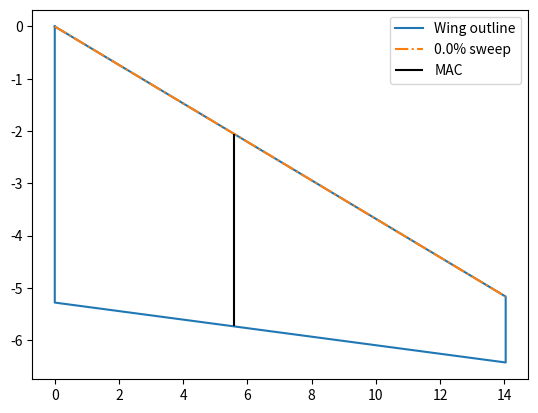

Here is the Python script that generated this plot:
import numpy as np
import matplotlib.pyplot as plt

class Coeff:
    def __init__(self):
        self.url = 'https://customer-janes-com.tudelft.idm.oclc.org/entityprofile/equipment/Equipment_12900/specifications?explorerState=7a3d6ad9-907d-4673-ab0d-8573805a660e&rootEntity=Equipment_12900'
        ###Fuselage
        self.f_l = 32.5  # fuselage length [m]
        self.b_f = np.nan  # fuselage width [m]
        self.h_f = np.nan # fuselage height [m]
        self.wb = 14.01  # Wheelbase [m]
        self.wt = 5.04  # wheeltrack [m]
        self.dw = 3.75  # Nose wheel distance
        self.dwing = 14.25  # Distance nose Cr wing
        self.de = 21.9  # Distance front engine
        self.ln = 4.71  # length nacelle
        self.b_n = np.nan # nacelle width

        ###Wing
        self.b = 28.08  # wingspan [m]
        self.A = 8.4  # Aspect ratio
        self.S = 93.50 # wing area [m^2]
        self.Snet = np.nan # net area of the wing
        self.c = self.b / self.A
        self.cr = 5.28  # chord root length
        self.ct = 1.26  # chord tip length
        self.taper = self.ct / self.cr # taper ratio
        self.LabdaLead = 20.2
        self.l_fn = np.nan # nose to start wing length

        ##Tail
        self.b_ht = 10.04  # Tail span
        self.cr_ht = 3.14
        self.ct_ht = 1.26
        self.LabdaLeadH = 31.3
        self.b_vt = 3.75
        self.cr_vt = 4.25
        self.ct_vt = 3.32
        self.LabdaLeadV = 42.1
        self.Svt = 10  # fin area
        self.Sht = 17.76  # Tailplane area
        self.l_h = np.nan  # length from tail to wing

        ###Control
        self.Sa = 3.53  # Aileron area [m^2]
        self.Sf = 17.08  # Flap area
        self.Ss = 3.62  # Spoiler area
        self.Sr = 2.30  # Rudder area
        self.Se = 3.96  # Elevator area

        ###Weights (tay620 engine) [kg]
        self.OEW = 24593
        self.MZFW = 35830  # Max zero fuel weight
        self.MRW = 43320  # Max ramp weight
        self.MTOW = 43090  # Max take of weight
        self.MLW = 38780  # Max landing weight
        self.MP = 11108  # Max payload

        ###Loading
        self.T = 61607 * 2  # Thrust N
        self.WS = self.MTOW / self.S  # Max wing loading = kg/m2
        self.WT = self.MTOW / self.T  # Thrust loading = kg/N

        ##Cargo
        self.maxc = 900  # kg virgin australia
        self.massp = self.MP - self.maxc
        self.holdf = 9.5  # volumes hold m3
        self.holda = 7.2
        self.cargof = self.maxc * self.holdf / (self.holdf + self.holda)
        self.cargoa = self.maxc * self.holda / (self.holdf + self.holda)

    @property
    def MAC(self):
        t = self.ct / self.cr  # taper ratio
        return self.cr * 2 / 3 * ((1 + t + t ** 2) / (1 + t))

    @property
    def MACy(self):
        return self.b * (self.MAC - self.cr) / (2 * (self.ct - self.cr))

    @property
    def LEMAC(self):
        nose_to_LECR = 13.7
        return nose_to_LECR + np.tan(np.radians(self.LabdaLead)) * self.MACy

    @property
    def MACH(self):
        t = self.ct_ht / self.cr_ht  # taper ratio
        return self.cr_ht * 2 / 3 * ((1 + t + t ** 2) / (1 + t))

    @property
    def MACyH(self):
        return self.b_ht * (self.MACH - self.cr_ht) / (2 * (self.ct_ht - self.cr_ht))

    @property
    def LEMACH(self):
        nose_to_LECRH = 31.3
        return nose_to_LECRH + np.tan(np.radians(self.LabdaLeadH)) * self.MACyH

    @property
    def MACV(self):
        t = self.ct_vt / self.cr_vt  # taper ratio
        return self.cr_vt * 2 / 3 * ((1 + t + t ** 2) / (1 + t))

    @property
    def MACyV(self):
        return self.b_vt * (self.MACV - self.cr_vt) / (2 * (self.ct_vt - self.cr_vt))

    @property
    def LEMACV(self):
        nose_to_LECRV = 27.8
        return nose_to_LECRV + np.tan(np.radians(self.LabdaLeadV)) * self.MACyV

    def sweep(self, percentage):
        if percentage > 1 or percentage < 0:
            raise ValueError("Percentage should be between 0 and 1")
        start_tip = np.tan(np.radians(self.LabdaLead)) * self.b/2
        root = self.cr * percentage
        tip = self.ct * percentage + start_tip
        return np.arctan((tip-root)/(self.b/2))

    def sweepH(self, percentage):
        if percentage > 1 or percentage < 0:
            raise ValueError("Percentage should be between 0 and 1")
        start_tip = np.tan(np.radians(self.LabdaLeadH)) * self.b_ht/2
        root = self.cr_ht * percentage
        tip = self.ct_ht * percentage + start_tip
        return np.arctan((tip-root)/(self.b_ht/2))


    def sweepV(self, percentage):
        if percentage > 1 or percentage < 0:
            raise ValueError("Percentage should be between 0 and 1")
        start_tip = np.tan(np.radians(self.LabdaLeadV)) * self.b_vt/2
        root = self.cr_vt * percentage
        tip = self.ct_vt * percentage + start_tip
        return np.arctan((tip-root)/(self.b_vt/2))

    def x_ac(self,wing_contribution_c, C_L_alpha_Ah):
        """Aerodynamic center of the aircraft less tail obtained from AE3211 lecture 6
        :param wing_contribution_c: Wing contribution to the aerodynamic center
        :param C_L_alpha_Ah: Lift rate coefficient of the aircraft less tail
        :param b: wingspan
        :param b_f: fuselage width
        :param b_n: nacelle width
        :param h_f: fuselage height
        :param l_fn: nose to start wing length
        :param l_n: nacelle length
        :param S: wing area
        :param c: Mean aerodynamic chord
        :param taper: taper ratio
        :param sweep25: 25% sweep angle in radians"""
        b = self.b
        b_f = self.b_f
        b_n = self.b_n
        h_f = self.h_f
        l_fn = self.l_fn
        l_n = self.ln
        S = self.S
        c = self.MAC
        taper = self.taper
        sweep25 = self.sweep(0.25)

        c_g = S / b  # Mean geometric chord
        fuselage_contribution1_c = -(1.8 / C_L_alpha_Ah) * (b_f * h_f * l_fn) / (S * c)
        fuselage_contribution2_c = (0.25 / (1 + taper)) * (b_f * c_g * (b - b_f)) / (c * c * (b + 2.15 * b_f)) * np.tan(
            sweep25)
        nacelles_contribution_c = 2 * -2.5 * b_n * b_n * l_n / (S * c * C_L_alpha_Ah)
        return (wing_contribution_c + fuselage_contribution1_c + fuselage_contribution2_c + nacelles_contribution_c) * c

    def c_m_ac(self):
        raise NotImplementedError("This method is not implemented yet")

    def C_L_alpha_h(self,M):
        """Lift rate coefficient of the horizontal tail obtained from AE3211 lecture 6
        :param M: Mach number
        :param A_h: Aspect ratio of the horizontal tail
        :param sweep50h: 50% sweep angle of the horizontal tail in radians"""
        A_h = self.Sht
        sweep50h = self.sweepH(0.5)

        beta = np.sqrt(1 - M * M)
        result = 2 * np.pi * A_h / (2 + np.sqrt(4 + (A_h * beta / 0.95) ** 2) * (1 + (np.tan(sweep50h) / beta) ** 2))
        if np.isnan(result):
            raise ValueError("Not all values are defined")
        return result

    def C_L_alpha_Ah(self,C_L_alpha_w):
        """Lift rate coefficient of the aircraft less tail obtained from AE3211 lecture 6
        :param C_L_alpha_w: Lift rate coefficient of the wing
        :param b: wingspan
        :param b_f: fuselage width
        :param S: wing area
        :param S_net: net area of the wing"""
        b = self.b
        b_f = self.b_f
        S = self.S
        S_net = self.Snet

        result = C_L_alpha_w * (1 + 2.15 * (b_f / b)) * (S_net / S) + (np.pi * b_f ** 2) / (S * 2)
        if np.isnan(result):
            raise ValueError("Not all values are defined")
        return result

    def de_dalpha(self, sweep25, m_tv, C_L_alpha_w):
        """downwash effect of the wing on the tail obtained from AE3211 lecture 6
        :param sweep25: 25% sweep angle of the wing in radians
        :param l_h: length from tail to wing
        :param b: wingspan
        :param m_tv: m_tv*b/2 = Distance between the horizontal tail and the vortex shed plane, which can be approximated with the plane from the wing root chord
        :param C_L_alpha_w: Lift rate coefficient of the wing
        :param A: Aspect ratio of the wing
        """
        l_h = self.l_h
        b = self.b
        A = self.A

        r = l_h / (b / 2)
        Kel = ((0.1124 + 0.1265 * sweep25 + 0.1766 * sweep25 ** 2) / (r ** 2)) + (0.1024 / r) + 2
        Kel0 = (0.1124 / (r ** 2)) + (0.1024 / r) + 2
        deda = Kel / Kel0 * ((r / (r ** 2 + m_tv ** 2)) * (0.4876 / np.sqrt(r ** 2 + 0.6319 + m_tv ** 2)) +
                             (1 + ((r ** 2) / (r ** 2) + 0.7915 + 5.0734 * m_tv ** 2) ** 0.3113) * (
                                         1 - np.sqrt((m_tv ** 2) / (1 + m_tv ** 2)))
                             * (C_L_alpha_w / (np.pi * A)))
        if np.isnan(deda):
            raise ValueError("Not all values are defined")
        return deda

    def Vh_V_square(self):
        """Tail wing speed ratio obtained from AE3211 lecture 6"""
        return 1

    def C_L_alpha_w(self, M, eta=0.95):
        """Lift rate coefficient of the wing obtained from AE2111 - II course aircraft lecture 2
        :param M: Mach number
        :param A: Aspect ratio of the wing
        :param sweep25: 25% sweep angle of the wing in radians"""
        A = self.A
        sweep25 = self.sweep(0.25)
        beta = np.sqrt(1 - M * M)
        result = 2 * np.pi * A / (2 + np.sqrt(4 + ((A * beta / eta) ** 2) * (1 + (np.tan(sweep25) / beta) ** 2)))
        if np.isnan(result):
            raise ValueError("Not all values are defined")
        return result

if __name__ == "__main__":
    Fokker = Coeff()
    percentage = 0.0
    sweep_angle = Fokker.sweep(percentage)
    print(np.degrees(sweep_angle))
    plt.plot([0, Fokker.b/2, Fokker.b/2,0,0],[0, -Fokker.b/2 * np.tan(np.radians(Fokker.LabdaLead)), -Fokker.b/2 * np.tan(np.radians(Fokker.LabdaLead))-Fokker.ct,-Fokker.cr,0],label='Wing outline')
    plt.plot([0,Fokker.b/2], [-percentage * Fokker.cr, -percentage * Fokker.cr - np.tan(sweep_angle) * Fokker.b / 2], "-.", label=f'{percentage * 100}% sweep')
    plt.vlines(Fokker.MACy,-Fokker.LEMAC+13.7,-Fokker.LEMAC+13.7-Fokker.MAC,'k',label='MAC')
    plt.legend()
    plt.show()